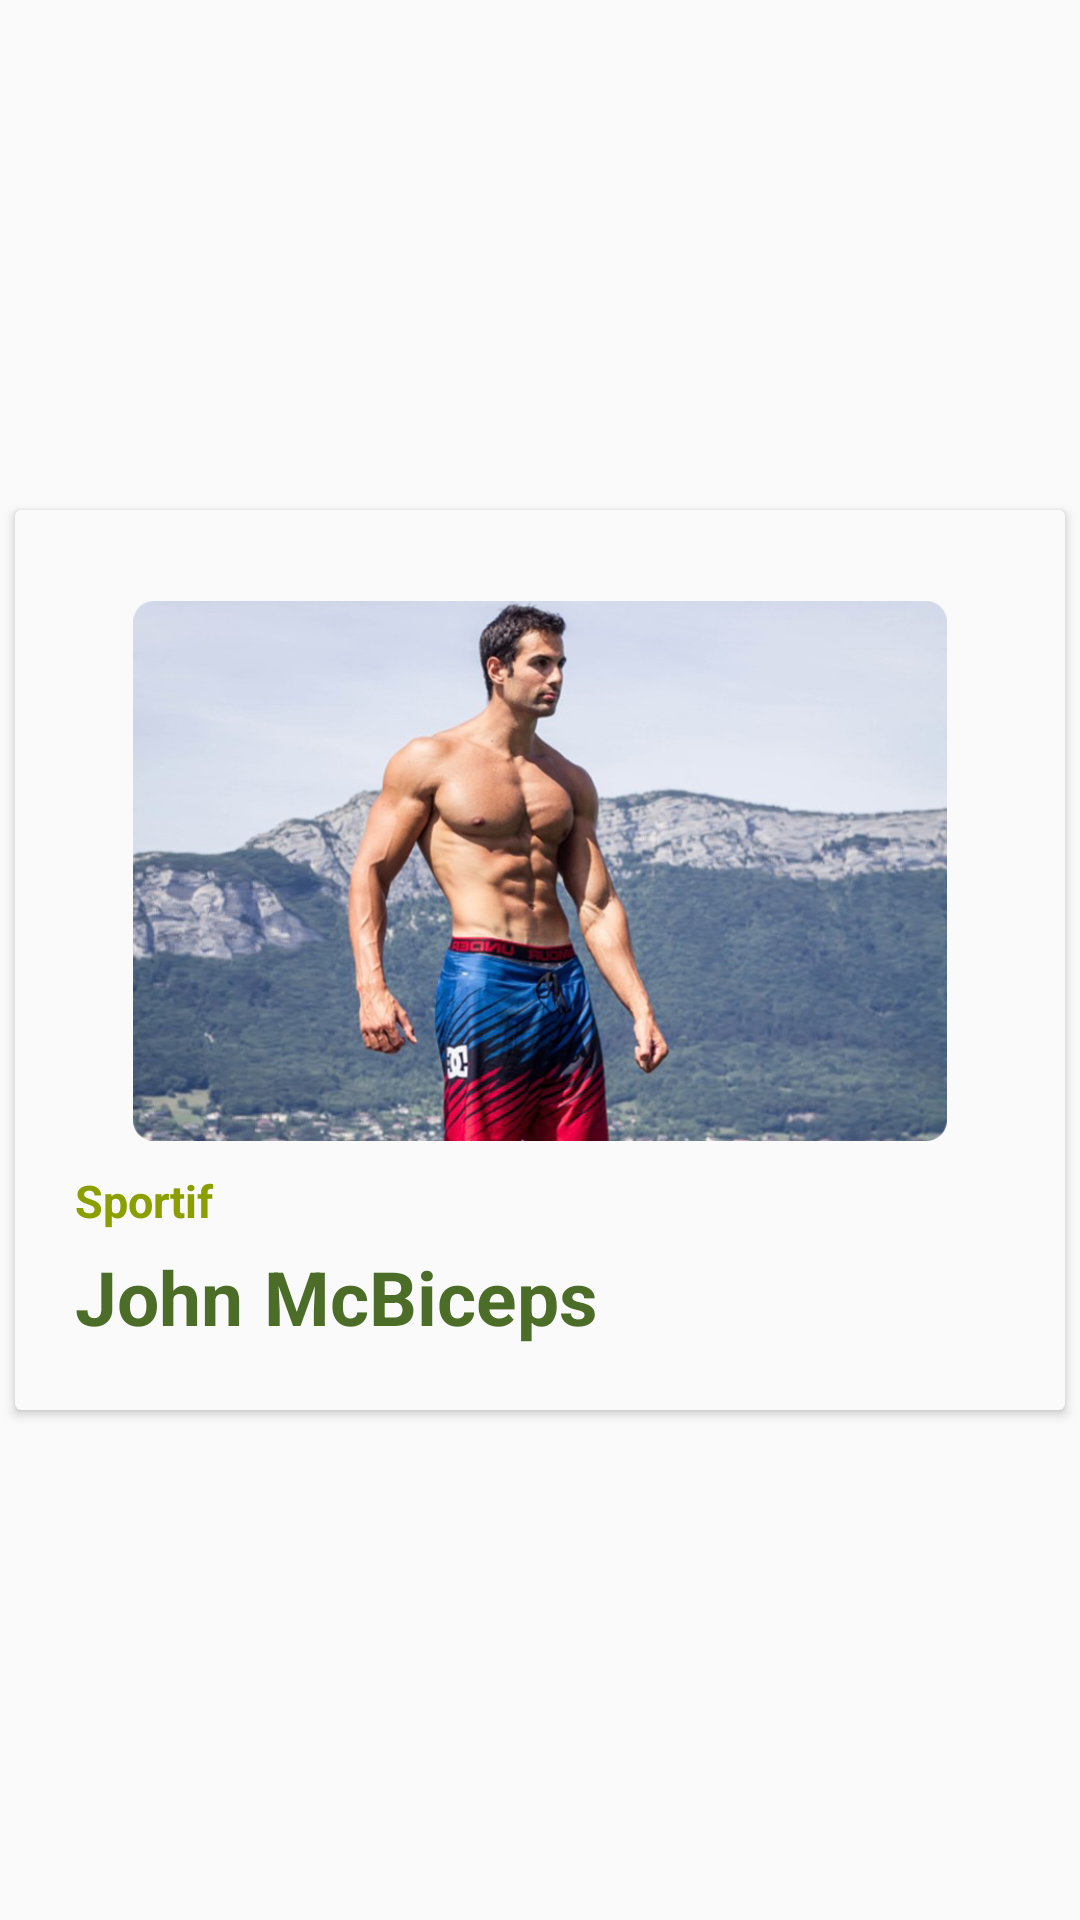

Write the Android layout XML for this screen, with the resource values it uses.
<!-- AndroidManifest.xml: application theme AppTheme.NoActionBar -->
<!-- res/layout/fragment_card_profile.xml -->
<?xml version="1.0" encoding="utf-8"?>
<RelativeLayout xmlns:android="http://schemas.android.com/apk/res/android"

xmlns:app="http://schemas.android.com/apk/res-auto"
xmlns:tools="http://schemas.android.com/tools"

android:layout_width="wrap_content"

android:layout_height="wrap_content"

android:layout_margin="5dp"

tools:context=".MainActivity">

<android.support.v7.widget.CardView
    android:layout_width="wrap_content"
    android:layout_height="wrap_content"
    android:layout_centerInParent="true"
    app:cardBackgroundColor="#FAFAFA">

    <LinearLayout
        android:id="@+id/layoutProfile"
        android:layout_width="350dp"
        android:layout_height="250dp"
        android:layout_marginTop="50dp"
        android:background="@drawable/layout_bg"
        android:orientation="vertical"
        android:paddingLeft="20dp">

        <TextView
            android:id="@+id/typeProfile"
            android:layout_width="wrap_content"
            android:layout_height="wrap_content"
            android:layout_below="@+id/imageMeal"
            android:layout_centerHorizontal="true"
            android:layout_marginTop="170dp"
            android:text="Sportif"
            android:textColor="@color/colorSecondaryDark"
            android:textSize="15sp"
            android:textStyle="bold" />

        <LinearLayout
            android:layout_width="wrap_content"
            android:layout_height="wrap_content"
            android:orientation="horizontal">

            <TextView
                android:id="@+id/surnameProfile"
                android:layout_width="wrap_content"
                android:layout_height="wrap_content"
                android:layout_below="@+id/typeMeal"
                android:layout_centerHorizontal="true"
                android:layout_marginTop="5dp"
                android:layout_marginRight="7dp"
                android:text="John"
                android:textColor="@color/colorPrimaryDark"
                android:textSize="25sp"
                android:textStyle="bold" />

            <TextView
                android:id="@+id/nameProfile"
                android:layout_width="wrap_content"
                android:layout_height="wrap_content"
                android:layout_below="@+id/typeMeal"
                android:layout_centerHorizontal="true"
                android:layout_marginTop="5dp"
                android:text="McBiceps"
                android:textColor="@color/colorPrimaryDark"
                android:textSize="25sp"
                android:textStyle="bold" />

        </LinearLayout>

    </LinearLayout>

    <ImageView
        android:id="@+id/imageProfile"
        android:layout_width="300dp"
        android:layout_height="180dp"
        android:layout_centerHorizontal="true"
        android:layout_gravity="center"
        android:layout_marginTop="-30dp"
        android:src="@drawable/mc_biceps" />


</android.support.v7.widget.CardView>


</RelativeLayout>
<!-- resources referenced by this layout -->
<resources>
  <color name="colorPrimaryDark">#4B6D27</color>
  <color name="colorSecondaryDark">#8BA000</color>
  <!-- drawable mc_biceps: png bitmap (drawable, 472249 bytes) -->
  <style name="AppTheme.NoActionBar">
          <item name="windowActionBar">false</item>
          <item name="windowNoTitle">true</item>
      </style>
</resources>
